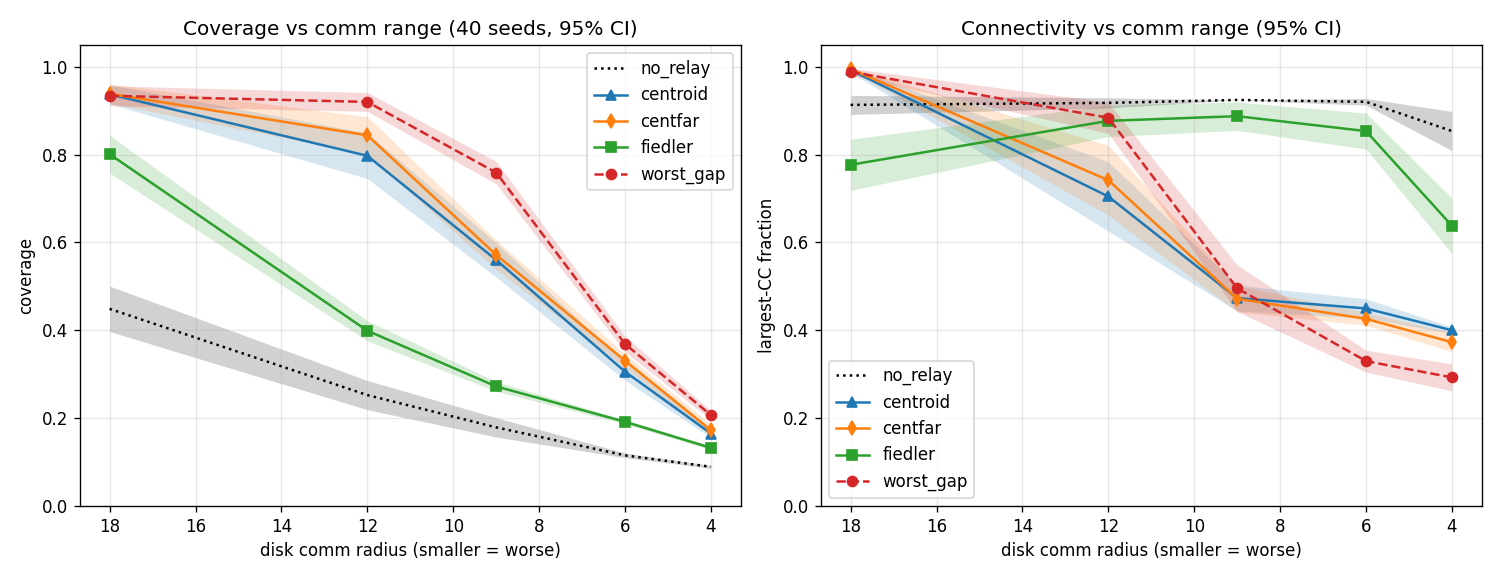

The file beside this chart, header and first rows:
variant, disk_radius, seed, coverage, detection, connectivity
no_relay, 18.0, 0, 0.4271, 0.25, 0.9263
no_relay, 18.0, 1, 0.3883, 0.3333, 0.926
no_relay, 18.0, 2, 0.3082, 0.25, 0.9256
no_relay, 18.0, 3, 0.7665, 0.8333, 0.571
no_relay, 18.0, 4, 0.4236, 0.5, 0.926
no_relay, 18.0, 5, 0.3663, 0.5, 0.9259
no_relay, 18.0, 6, 0.3458, 0.1667, 0.9258
no_relay, 18.0, 7, 0.3344, 0.3333, 0.9256
no_relay, 18.0, 8, 0.3494, 0.3333, 0.9259
no_relay, 18.0, 9, 0.3551, 0.5, 0.9259
no_relay, 18.0, 10, 0.3373, 0.3333, 0.9255
no_relay, 18.0, 11, 0.3209, 0.25, 0.9256
no_relay, 18.0, 12, 0.8169, 1.0, 0.9843
no_relay, 18.0, 13, 0.3414, 0.5, 0.9256
no_relay, 18.0, 14, 0.3744, 0.5, 0.9259
no_relay, 18.0, 15, 0.3129, 0.3333, 0.9256
no_relay, 18.0, 16, 0.3544, 0.4167, 0.9258
no_relay, 18.0, 17, 0.4261, 0.3333, 0.9263
no_relay, 18.0, 18, 0.3401, 0.1667, 0.9256
no_relay, 18.0, 19, 0.3141, 0.1667, 0.9256
no_relay, 18.0, 20, 0.5139, 0.3333, 0.9269
no_relay, 18.0, 21, 0.4566, 0.3333, 0.9263
no_relay, 18.0, 22, 0.6986, 0.75, 0.9279
no_relay, 18.0, 23, 0.3733, 0.4167, 0.926
no_relay, 18.0, 24, 0.3209, 0.3333, 0.9256
no_relay, 18.0, 25, 0.6791, 0.5833, 0.9276
no_relay, 18.0, 26, 0.3737, 0.25, 0.9259
no_relay, 18.0, 27, 0.4702, 0.5, 0.9264
no_relay, 18.0, 28, 0.3321, 0.5, 0.9258
no_relay, 18.0, 29, 0.5694, 0.4167, 0.9271
no_relay, 18.0, 30, 0.3986, 0.3333, 0.9259
no_relay, 18.0, 31, 0.3471, 0.3333, 0.9259
no_relay, 18.0, 32, 0.4205, 0.4167, 0.9262
no_relay, 18.0, 33, 0.342, 0.4167, 0.9258
no_relay, 18.0, 34, 0.7201, 0.9167, 0.8554
no_relay, 18.0, 35, 0.7741, 0.9167, 0.9283
no_relay, 18.0, 36, 0.3308, 0.3333, 0.9256
no_relay, 18.0, 37, 0.874, 1.0, 0.9951
no_relay, 18.0, 38, 0.3579, 0.3333, 0.9259
no_relay, 18.0, 39, 0.603, 0.6667, 0.7092
centroid, 18.0, 0, 0.9056, 1.0, 0.996
centroid, 18.0, 1, 0.934, 1.0, 0.9771
centroid, 18.0, 2, 0.9905, 1.0, 1.0
centroid, 18.0, 3, 0.993, 1.0, 0.9775
centroid, 18.0, 4, 0.8478, 1.0, 1.0
centroid, 18.0, 5, 0.9582, 1.0, 1.0
centroid, 18.0, 6, 0.8223, 1.0, 1.0
centroid, 18.0, 7, 0.9905, 1.0, 1.0
centroid, 18.0, 8, 0.9772, 1.0, 1.0
centroid, 18.0, 9, 0.9937, 1.0, 1.0
centroid, 18.0, 10, 0.9658, 1.0, 0.9896
centroid, 18.0, 11, 0.9924, 1.0, 1.0
centroid, 18.0, 12, 0.8295, 1.0, 1.0
centroid, 18.0, 13, 0.9987, 1.0, 1.0
centroid, 18.0, 14, 0.9981, 1.0, 0.9514
centroid, 18.0, 15, 0.8752, 1.0, 1.0
centroid, 18.0, 16, 0.9253, 1.0, 1.0
centroid, 18.0, 17, 0.806, 1.0, 1.0
centroid, 18.0, 18, 0.9088, 1.0, 1.0
centroid, 18.0, 19, 0.9937, 1.0, 1.0
... 940 more rows
